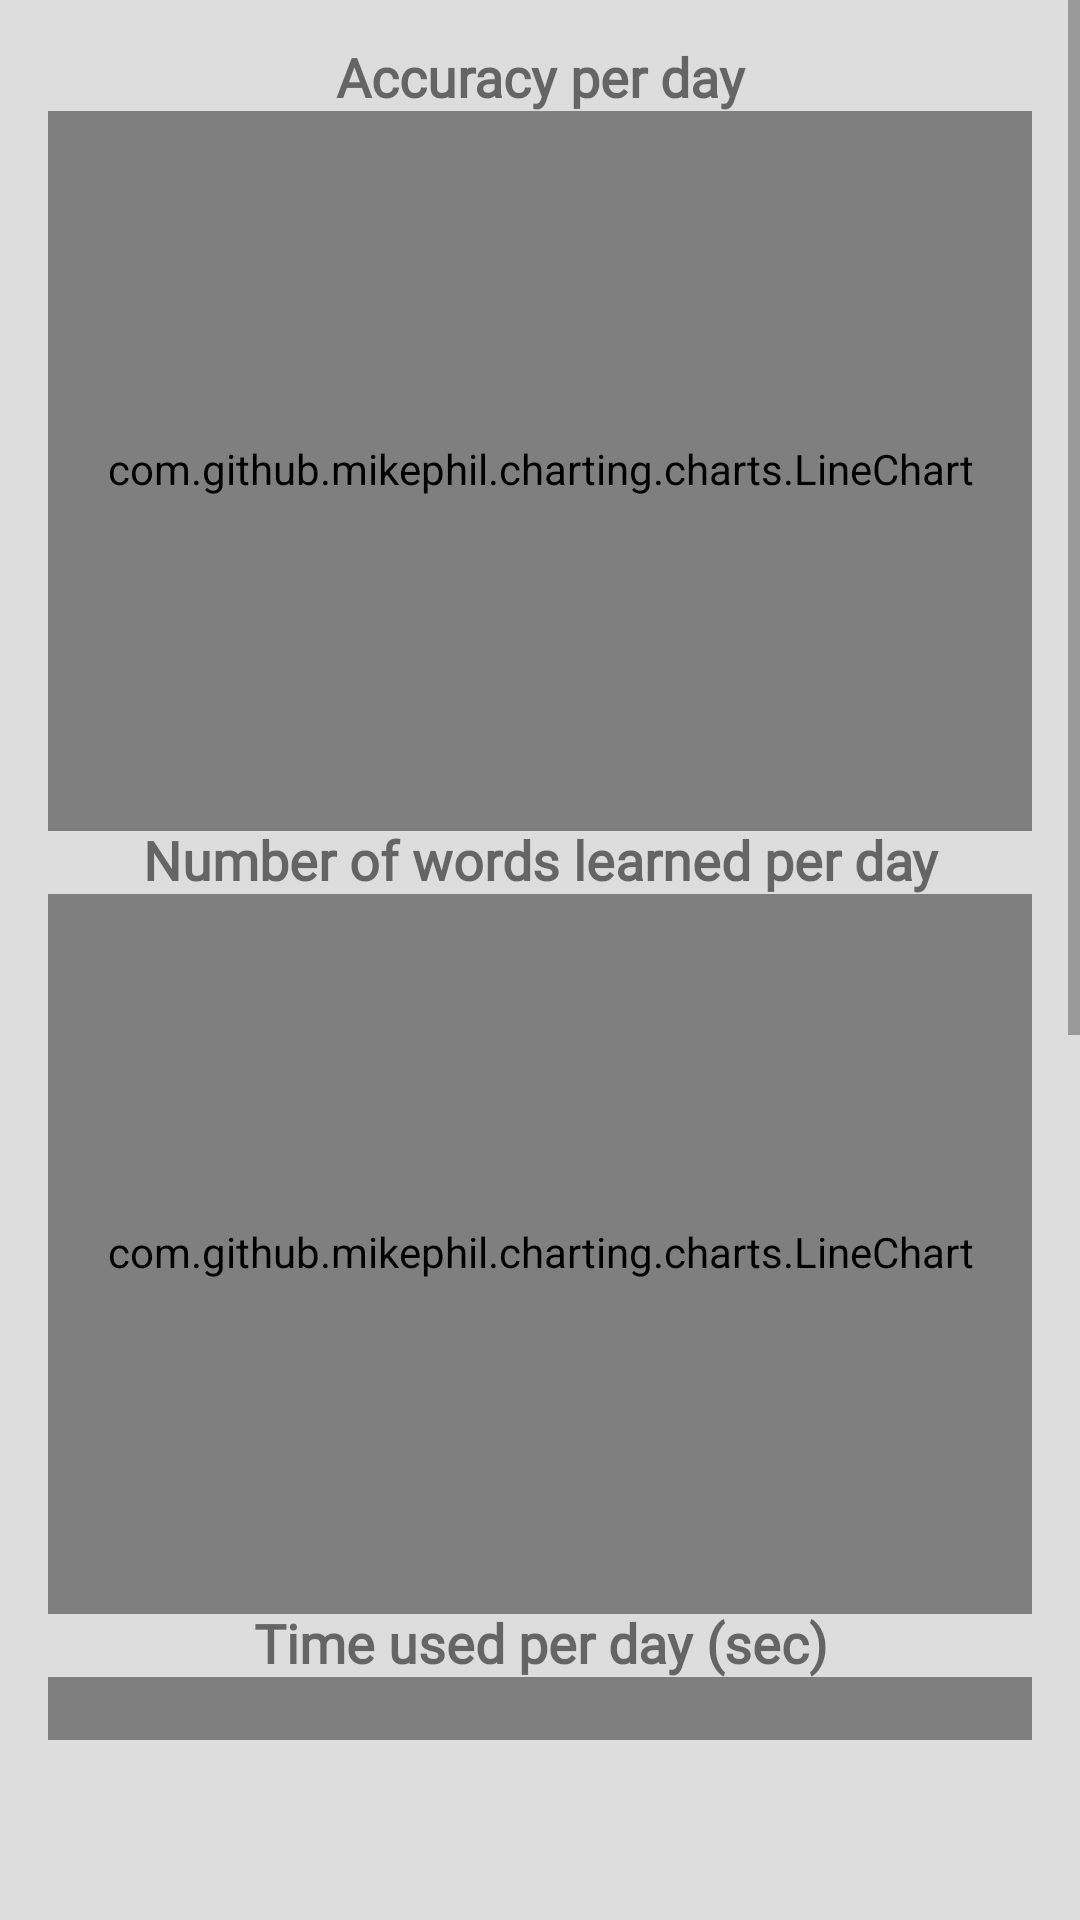

Reconstruct the res/layout file that produces this screen, plus the resources it refers to.
<!-- AndroidManifest.xml: application theme Theme.NihonGo -->
<!-- res/layout/fragment_set_stat.xml -->
<?xml version="1.0" encoding="utf-8"?>

<layout xmlns:android="http://schemas.android.com/apk/res/android"
    xmlns:tools="http://schemas.android.com/tools"
    xmlns:app="http://schemas.android.com/apk/res-auto">

    <data>
        <variable
            name="setStatViewModel"
            type="com.pepcy.nihongo.ui.learning.SetStatViewModel" />
    </data>

    <ScrollView
        android:background="@color/grey_back"
        android:layout_width="match_parent"
        android:layout_height="match_parent"
        android:paddingBottom="@dimen/fragment_bottom_bar_padding" >

        <androidx.constraintlayout.widget.ConstraintLayout
            android:layout_width="match_parent"
            android:layout_height="wrap_content"
            tools:context=".ui.learning.SetStatFragment"
            android:padding="@dimen/activity_horizontal_margin">

            <TextView
                android:layout_width="match_parent"
                android:layout_height="wrap_content"
                android:text="@string/stat_accuracy_per_day"
                android:fontFamily="@font/sourcehansans_cn_normal"
                android:textStyle="bold"
                android:textSize="18sp"
                android:id="@+id/set_stat_accuracy_title"
                app:layout_constraintTop_toTopOf="parent"
                android:gravity="center" />

            <com.github.mikephil.charting.charts.LineChart
                android:layout_width="match_parent"
                android:layout_height="@dimen/chart_height"
                android:id="@+id/set_stat_accuracy_chart"
                app:layout_constraintTop_toBottomOf="@id/set_stat_accuracy_title" />

            <TextView
                android:layout_width="match_parent"
                android:layout_height="wrap_content"
                android:text="@string/stat_number_per_day"
                android:fontFamily="@font/sourcehansans_cn_normal"
                android:textStyle="bold"
                android:textSize="18sp"
                android:id="@+id/set_stat_learn_title"
                app:layout_constraintTop_toBottomOf="@id/set_stat_accuracy_chart"
                android:gravity="center" />

            <com.github.mikephil.charting.charts.LineChart
                android:layout_width="match_parent"
                android:layout_height="@dimen/chart_height"
                android:id="@+id/set_stat_learn_chart"
                app:layout_constraintTop_toBottomOf="@id/set_stat_learn_title" />

            <TextView
                android:layout_width="match_parent"
                android:layout_height="wrap_content"
                android:text="@string/stat_time_per_day"
                android:fontFamily="@font/sourcehansans_cn_normal"
                android:textStyle="bold"
                android:textSize="18sp"
                android:id="@+id/set_stat_time_title"
                app:layout_constraintTop_toBottomOf="@id/set_stat_learn_chart"
                android:gravity="center" />

            <com.github.mikephil.charting.charts.LineChart
                android:layout_width="match_parent"
                android:layout_height="@dimen/chart_height"
                android:id="@+id/set_stat_time_chart"
                app:layout_constraintTop_toBottomOf="@id/set_stat_time_title" />

            <TextView
                android:layout_width="match_parent"
                android:layout_height="wrap_content"
                android:text="@string/stat_ratio"
                android:fontFamily="@font/sourcehansans_cn_normal"
                android:textStyle="bold"
                android:textSize="18sp"
                android:id="@+id/set_stat_ratio_title"
                app:layout_constraintTop_toBottomOf="@id/set_stat_time_chart"
                android:gravity="center" />

            <com.github.mikephil.charting.charts.PieChart
                android:layout_width="match_parent"
                android:layout_height="@dimen/chart_height"
                android:id="@+id/set_stat_ratio_chart"
                app:layout_constraintTop_toBottomOf="@id/set_stat_ratio_title" />

        </androidx.constraintlayout.widget.ConstraintLayout>

    </ScrollView>

</layout>
<!-- resources referenced by this layout -->
<resources>
  <color name="grey_back">#FFDDDDDD</color>
  <dimen name="activity_horizontal_margin">16dp</dimen>
  <dimen name="chart_height">240dp</dimen>
  <dimen name="fragment_bottom_bar_padding">60dp</dimen>
  <string name="stat_accuracy_per_day">Accuracy per day</string>
  <string name="stat_number_per_day">Number of words learned per day</string>
  <string name="stat_ratio">Ratio of words in each level</string>
  <string name="stat_time_per_day">Time used per day (sec)</string>
  <style name="Theme.NihonGo" parent="Theme.MaterialComponents.DayNight.NoActionBar">
          
          <item name="colorPrimary">@color/purple_500</item>
          <item name="colorPrimaryVariant">@color/purple_700</item>
          <item name="colorOnPrimary">@color/white</item>
          
          <item name="colorSecondary">@color/teal_200</item>
          <item name="colorSecondaryVariant">@color/teal_700</item>
          <item name="colorOnSecondary">@color/black</item>
          
          <item name="android:statusBarColor" tools:targetApi="l">?attr/colorPrimaryVariant</item>
          
          <item name="backgroundColor">#DDDDDD</item>
          <item name="android:includeFontPadding">false</item>
      </style>
  <color name="purple_500">#FF6200EE</color>
  <color name="purple_700">#FF3700B3</color>
  <color name="white">#FFFFFFFF</color>
  <color name="teal_200">#FF03DAC5</color>
  <color name="teal_700">#FF018786</color>
  <color name="black">#FF000000</color>
</resources>
